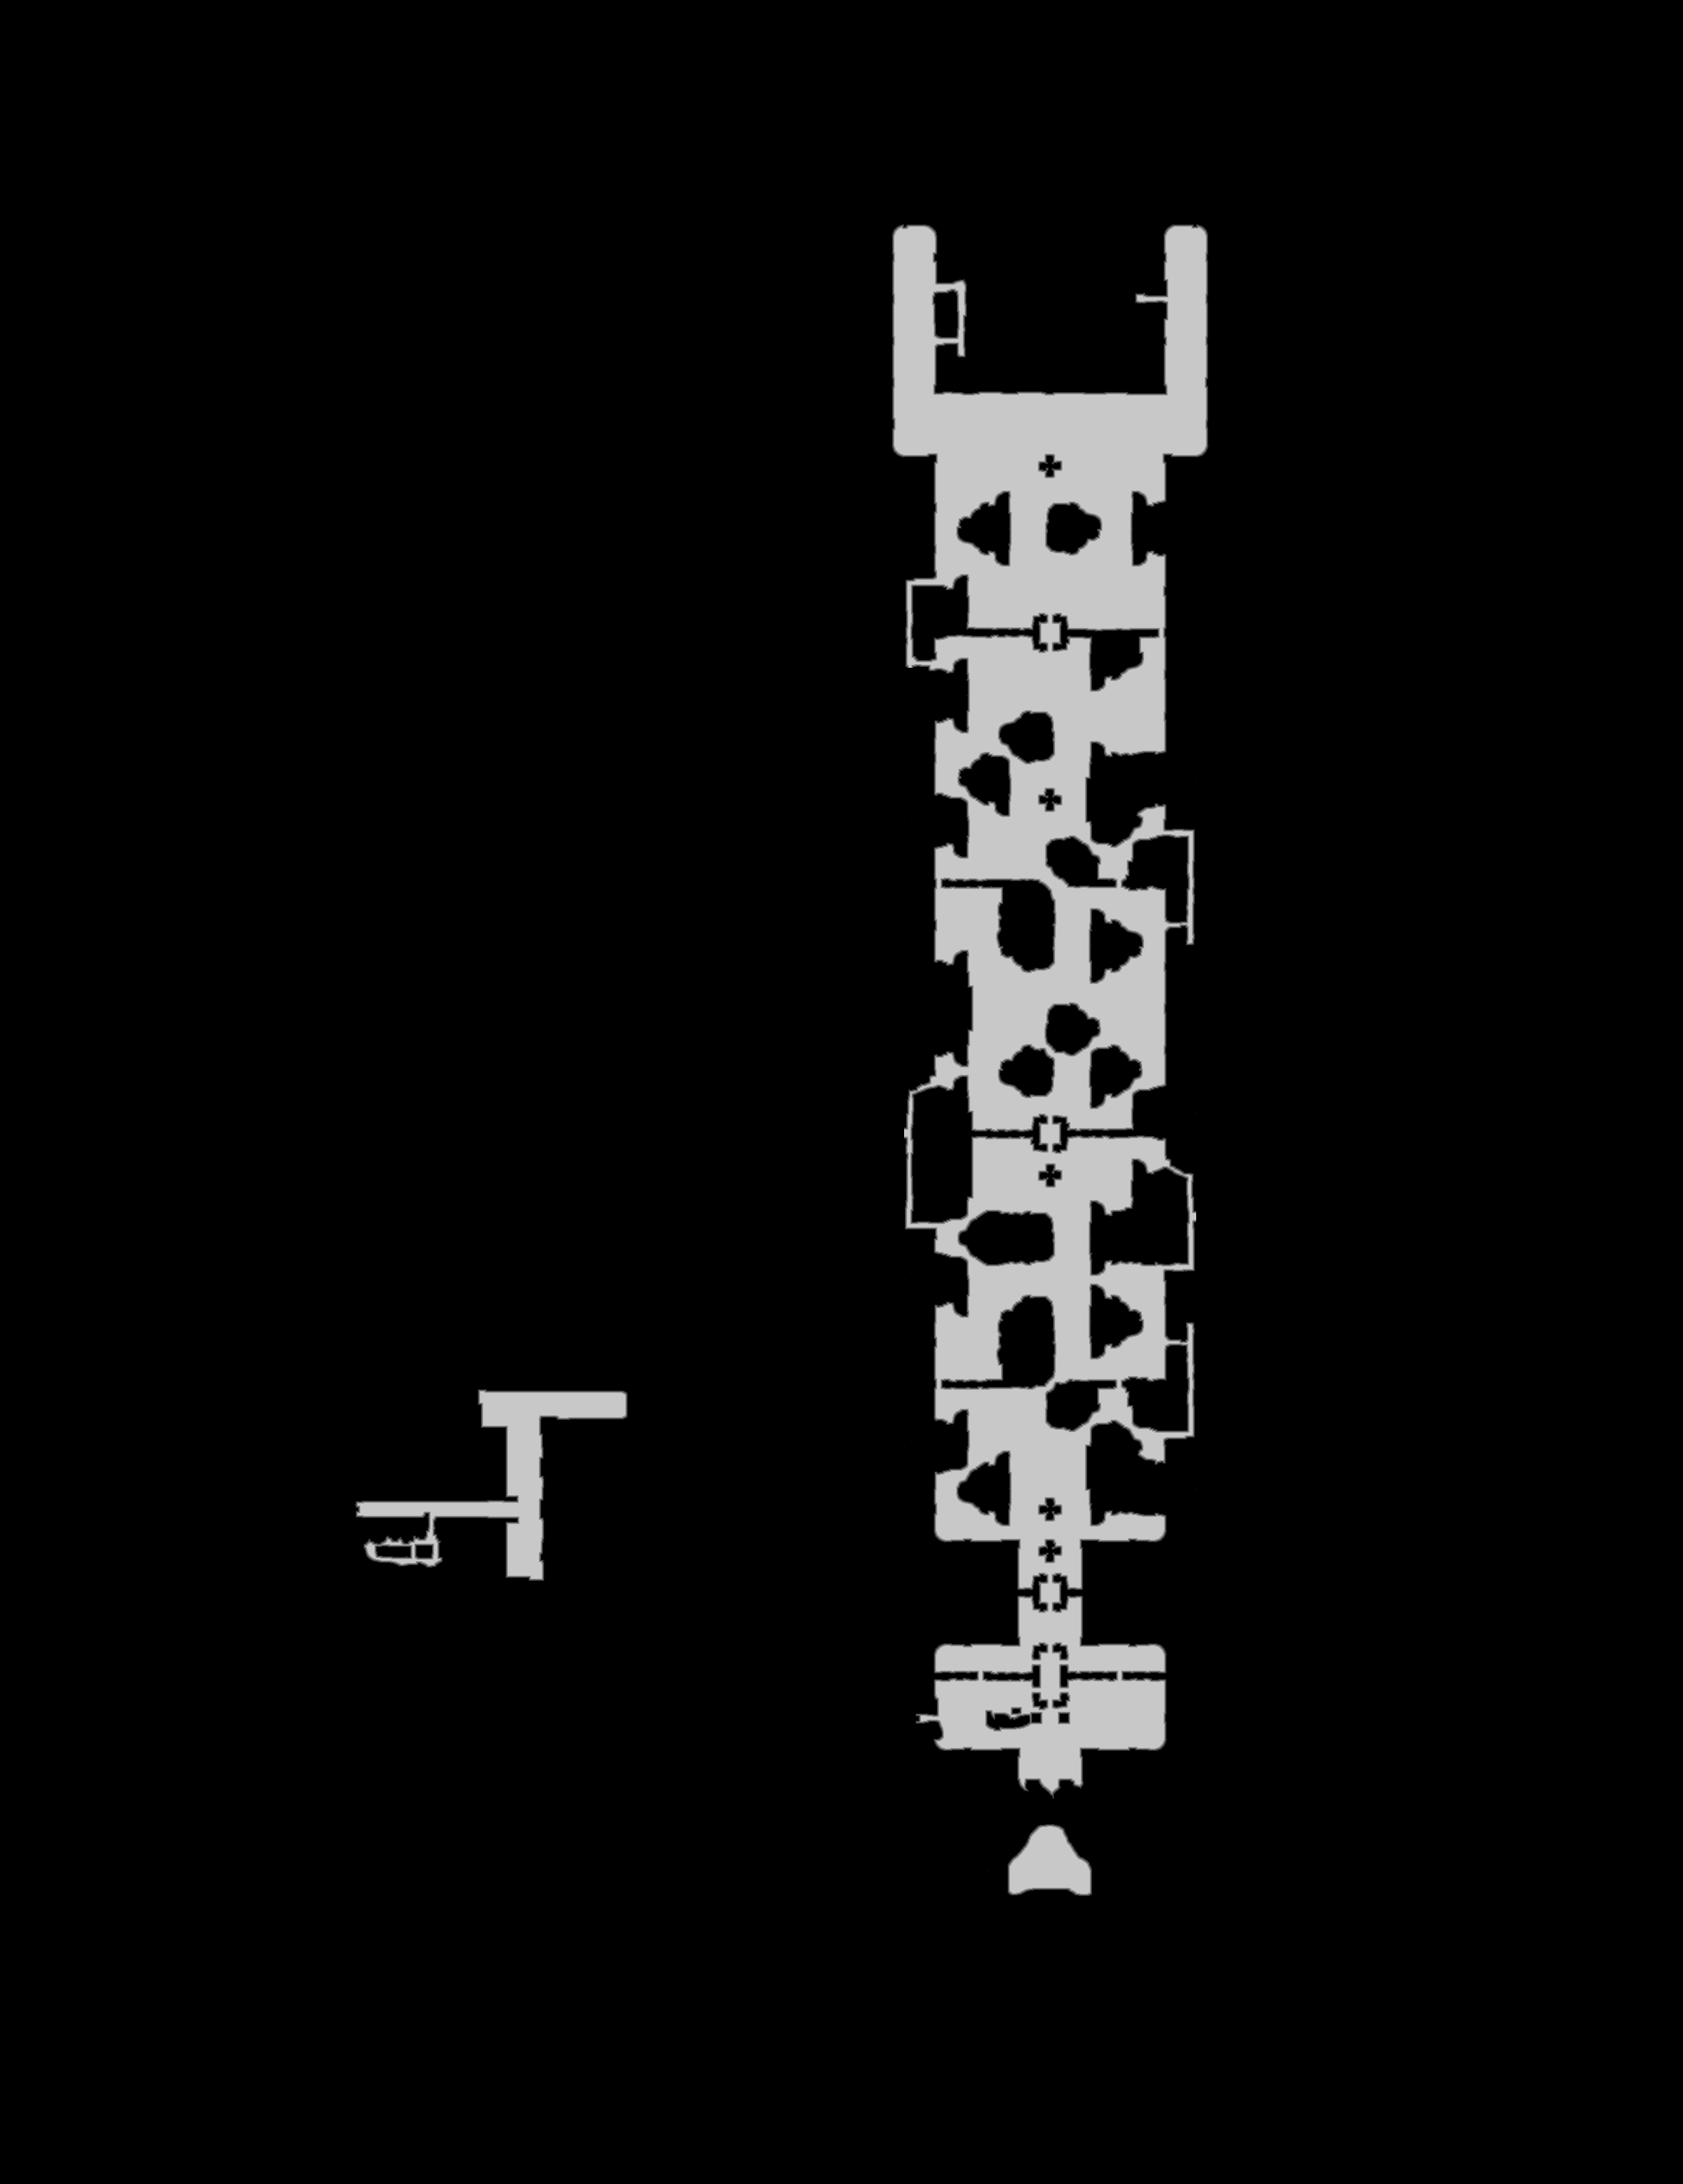

Source data for this figure (header and first rows):
source	tdt_hull melee
truth	truth_464fbacdbf0.tsv
width	2783
height	3611
nibble	0	9328885
nibble	1	29023
nibble	2	29168
nibble	3	29169
nibble	4	29122
nibble	5	604046
